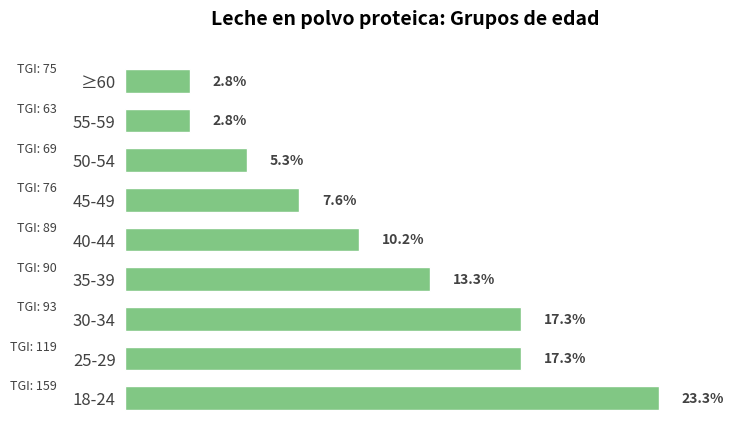

The matplotlib source for this figure:
import matplotlib.pyplot as plt
import numpy as np

# Definición de datos (correspondiente a la estructura de la imagen original, los valores numéricos se pueden ajustar)
grupos_edad = ["18-24", "25-29", "30-34", "35-39", "40-44", "45-49", "50-54", "55-59", "≥60"]
porcentajes = [23.3, 17.3, 17.3, 13.3, 10.2, 7.6, 5.3, 2.8, 2.8]  # Datos de porcentaje
tgis = [159, 119, 93, 90, 89, 76, 69, 63, 75]  # Datos de TGI

# Configuración de color (similar al esquema de color verde de la imagen original)
color_barra = "#81c784"

# Crear un lienzo
fig, ax = plt.subplots(figsize=(8, 5))

# Dibujar un gráfico de barras horizontales
y = np.arange(len(grupos_edad))
barras = ax.barh(y, porcentajes, color=color_barra, height=0.6, edgecolor="white", linewidth=1)

# Agregar etiquetas de valores de porcentaje
for barra in barras:
    ancho = barra.get_width()
    ax.text(
        ancho + 1,  # Desplazamiento de 1 unidad hacia la derecha
        barra.get_y() + barra.get_height() / 2,
        f"{ancho}%",
        va="center",
        fontsize=10,
        fontweight="bold",
        color="#424242"
    )

# Agregar etiquetas de TGI (en el lado izquierdo de las barras, simulando el diseño de la imagen original)
for i, (edad, tgi) in enumerate(zip(grupos_edad, tgis)):
    ax.text(
        -3,  # Desplazamiento hacia la izquierda, se puede ajustar según la situación real
        y[i] + barra.get_height() / 2,
        f"TGI: {tgi}",
        va="center",
        ha="right",
        fontsize=9,
        color="#424242"
    )

# Embellir el gráfico
ax.set_yticks(y)
ax.set_yticklabels(grupos_edad, fontsize=12, color="#424242")
ax.set_xticks([])  # Ocultar las marcas de graduación del eje x

# Ocultar el marco
for spine in ax.spines.values():
    spine.set_visible(False)

ax.tick_params(axis="y", left=False)  # Ocultar las marcas de graduación del eje y

# Agregar un título
ax.set_title(
    "Leche en polvo proteica: Grupos de edad",
    fontsize=14,
    fontweight="bold",
    pad=20
)

# Ajustar el diseño (centrar el contenido y dejar espacio para las etiquetas de TGI del lado izquierdo)
plt.subplots_adjust(left=0.2, right=0.9, top=0.85, bottom=0.1)

plt.show()
